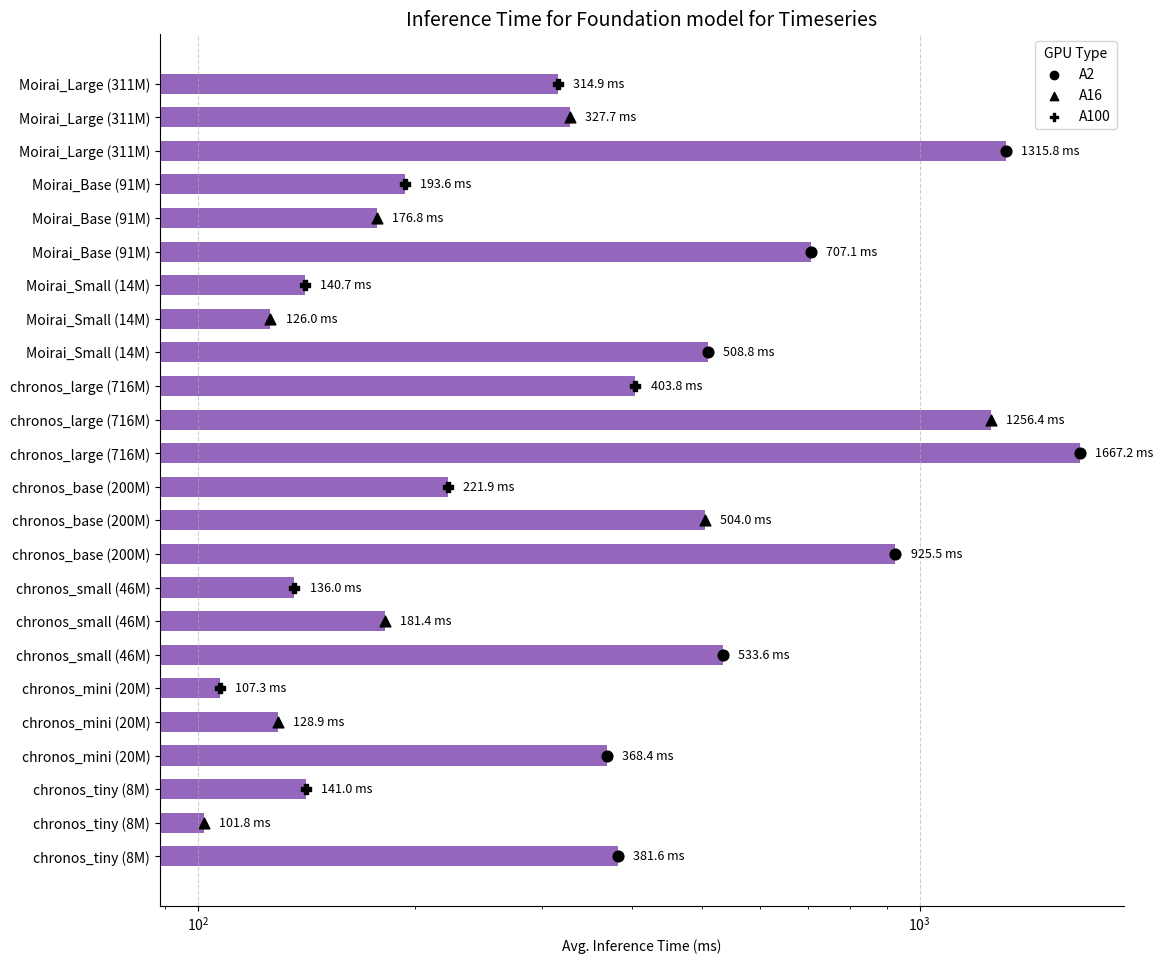

This figure's Python source:
import matplotlib.pyplot as plt
import numpy as np

# Model names
models = [
    "chronos_tiny (8M)",
    "chronos_mini (20M)",
    "chronos_small (46M)",
    "chronos_base (200M)",
    "chronos_large (716M)",
    "Moirai_Small (14M)",
    "Moirai_Base (91M)",
    "Moirai_Large (311M)",
]

# Inference times in seconds
A2_times = np.array([0.3816, 0.3684, 0.5336, 0.9255, 1.6672, 0.5088, 0.7071, 1.3158])
A16_times = np.array([0.1018, 0.1289, 0.1814, 0.5040, 1.2564, 0.1260, 0.1768, 0.3277])
A100_times = np.array([0.1410, 0.1073, 0.1360, 0.2219, 0.4038, 0.1407, 0.1936, 0.3149])

# Convert to milliseconds
A2_ms = A2_times * 1000
A16_ms = A16_times * 1000
A100_ms = A100_times * 1000

# Prepare unsorted model-GPU triplets: group by model, preserve A2-A16-A100 order per model
combined_models_grouped = []
combined_times_grouped = []
combined_markers_grouped = []

# Respect order in `models` list, grouping A2, A16, A100 together per model
for i, model in enumerate(models):
    combined_models_grouped.extend([model] * 3)
    combined_times_grouped.extend([A2_ms[i], A16_ms[i], A100_ms[i]])
    combined_markers_grouped.extend(['o', '^', 'P'])  # A2, A16, A100

# Indices for plotting
x_grouped = np.arange(len(combined_models_grouped))

# Plot
fig, ax = plt.subplots(figsize=(12, 10))
bar_color = "#9467bd"
bars = ax.barh(x_grouped, combined_times_grouped, color=bar_color, height=0.6)

# Add markers and text
for i, bar in enumerate(bars):
    ax.scatter(bar.get_width(), bar.get_y() + bar.get_height() / 2,
               marker=combined_markers_grouped[i], color='black', s=60)
    ax.text(bar.get_width() * 1.05, bar.get_y() + bar.get_height() / 2,
            f"{combined_times_grouped[i]:.1f} ms", va='center', fontsize=9)
# Dummy markers for legend
ax.scatter([], [], marker='o', color='black', label='A2')
ax.scatter([], [], marker='^', color='black', label='A16')
ax.scatter([], [], marker='P', color='black', label='A100')

# Axis formatting
ax.set_yticks(x_grouped)
ax.set_yticklabels(combined_models_grouped, fontsize=10)
ax.set_xlabel("Avg. Inference Time (ms)")
ax.set_title("Inference Time for Foundation model for Timeseries", fontsize=14)
ax.set_xscale("log")
ax.grid(True, axis='x', linestyle='--', alpha=0.6)
ax.legend(title="GPU Type", loc="upper right")
ax.spines['top'].set_visible(False)
ax.spines['right'].set_visible(False)
# ax.spines['bottom'].set_linewidth(1)
# ax.spines['bottom'].set_color('black')
plt.tight_layout(pad=2.0)
plt.show()
plt.savefig("inference_time_ts.pdf", dpi=300, bbox_inches='tight')